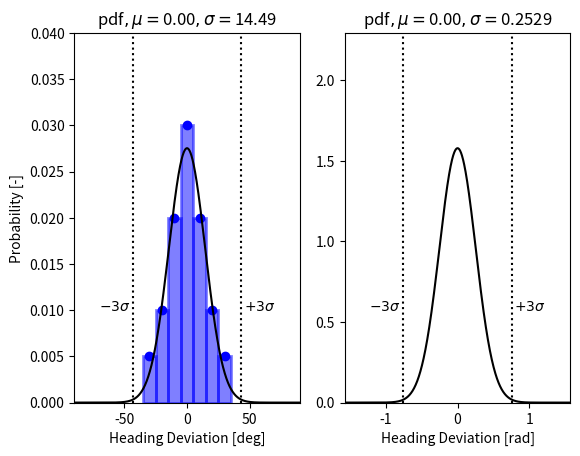

Generate this figure with matplotlib:
import numpy as np
from scipy.stats import norm
import matplotlib.pyplot as plt

plt.close('all')

samples = 1000

angle = np.array([-30, -20, -10, 0, 10, 20, 30])
angle_plot = np.linspace(3*angle[0], 3*angle[-1], samples)

prob_bin = angle[1] - angle[0]
prob_tab = np.array([0.05, 0.10, 0.20, 0.30, 0.20, 0.10, 0.05])
prob_area = np.sum(prob_bin * prob_tab)

prob = prob_tab * 20
prob_int = prob.astype(int)
data = [] 
for i, iprob_int in enumerate(prob_int):
    for j in range(iprob_int):
        data.append(angle[i])
 
mu, sigma = norm.fit(data)        

n = 3
ylim = 0.04

fig, (ax1, ax2) = plt.subplots(1,2)

ax1.plot(angle, prob_tab/prob_area, 'ob')
ax1.bar(angle, prob_tab/prob_area, width=prob_bin, color='b',
        alpha=0.5, edgecolor='b', linewidth=2)
ax1.plot([-n*sigma, -n* sigma], [0,10], ':k')
ax1.plot([n*sigma, n* sigma], [0,10], ':k')

ax1.plot(angle_plot, norm.pdf(angle_plot, mu, sigma), 'k')
ax1.set_xlim([angle_plot[0], angle_plot[-1]])
ax1.set_ylim([0, ylim])
ax1.set_xlabel('Heading Deviation [deg]')
ax1.set_ylabel('Probability [-]')
ax1.text(-4.0*sigma, 0.25*ylim,r'$-3\sigma$', ha='center')
ax1.text( 4.0*sigma, 0.25*ylim,r'$+3\sigma$', ha='center')
ax1.set_title('pdf' +
              r'$,\mu=$' + '{:.2f}'.format(mu) +
              r'$ ,\sigma=$' + '{:.2f}'.format(sigma))

ax2.plot(np.deg2rad([-n*sigma, -n* sigma]), [0,10], ':k')
ax2.plot(np.deg2rad([n*sigma, n* sigma]), [0,10], ':k')
ax2.plot(np.deg2rad(angle_plot), norm.pdf(np.deg2rad(angle_plot), np.deg2rad(mu), np.deg2rad(sigma)), 'k')
ax2.set_xlim(np.deg2rad([angle_plot[0], angle_plot[-1]]))
ax2.set_ylim([0, np.rad2deg(ylim)])
ax2.set_xlabel('Heading Deviation [rad]')
ax2.text(-4.0*np.deg2rad(sigma), 0.25*np.rad2deg(ylim), r'$-3\sigma$', ha='center')
ax2.text( 4.0*np.deg2rad(sigma), 0.25*np.rad2deg(ylim), r'$+3\sigma$', ha='center')
ax2.set_title('pdf' +
              r'$,\mu=$' + '{:.2f}'.format(np.deg2rad(mu)) +
              r'$ ,\sigma=$' + '{:.4f}'.format(np.deg2rad(sigma)))
